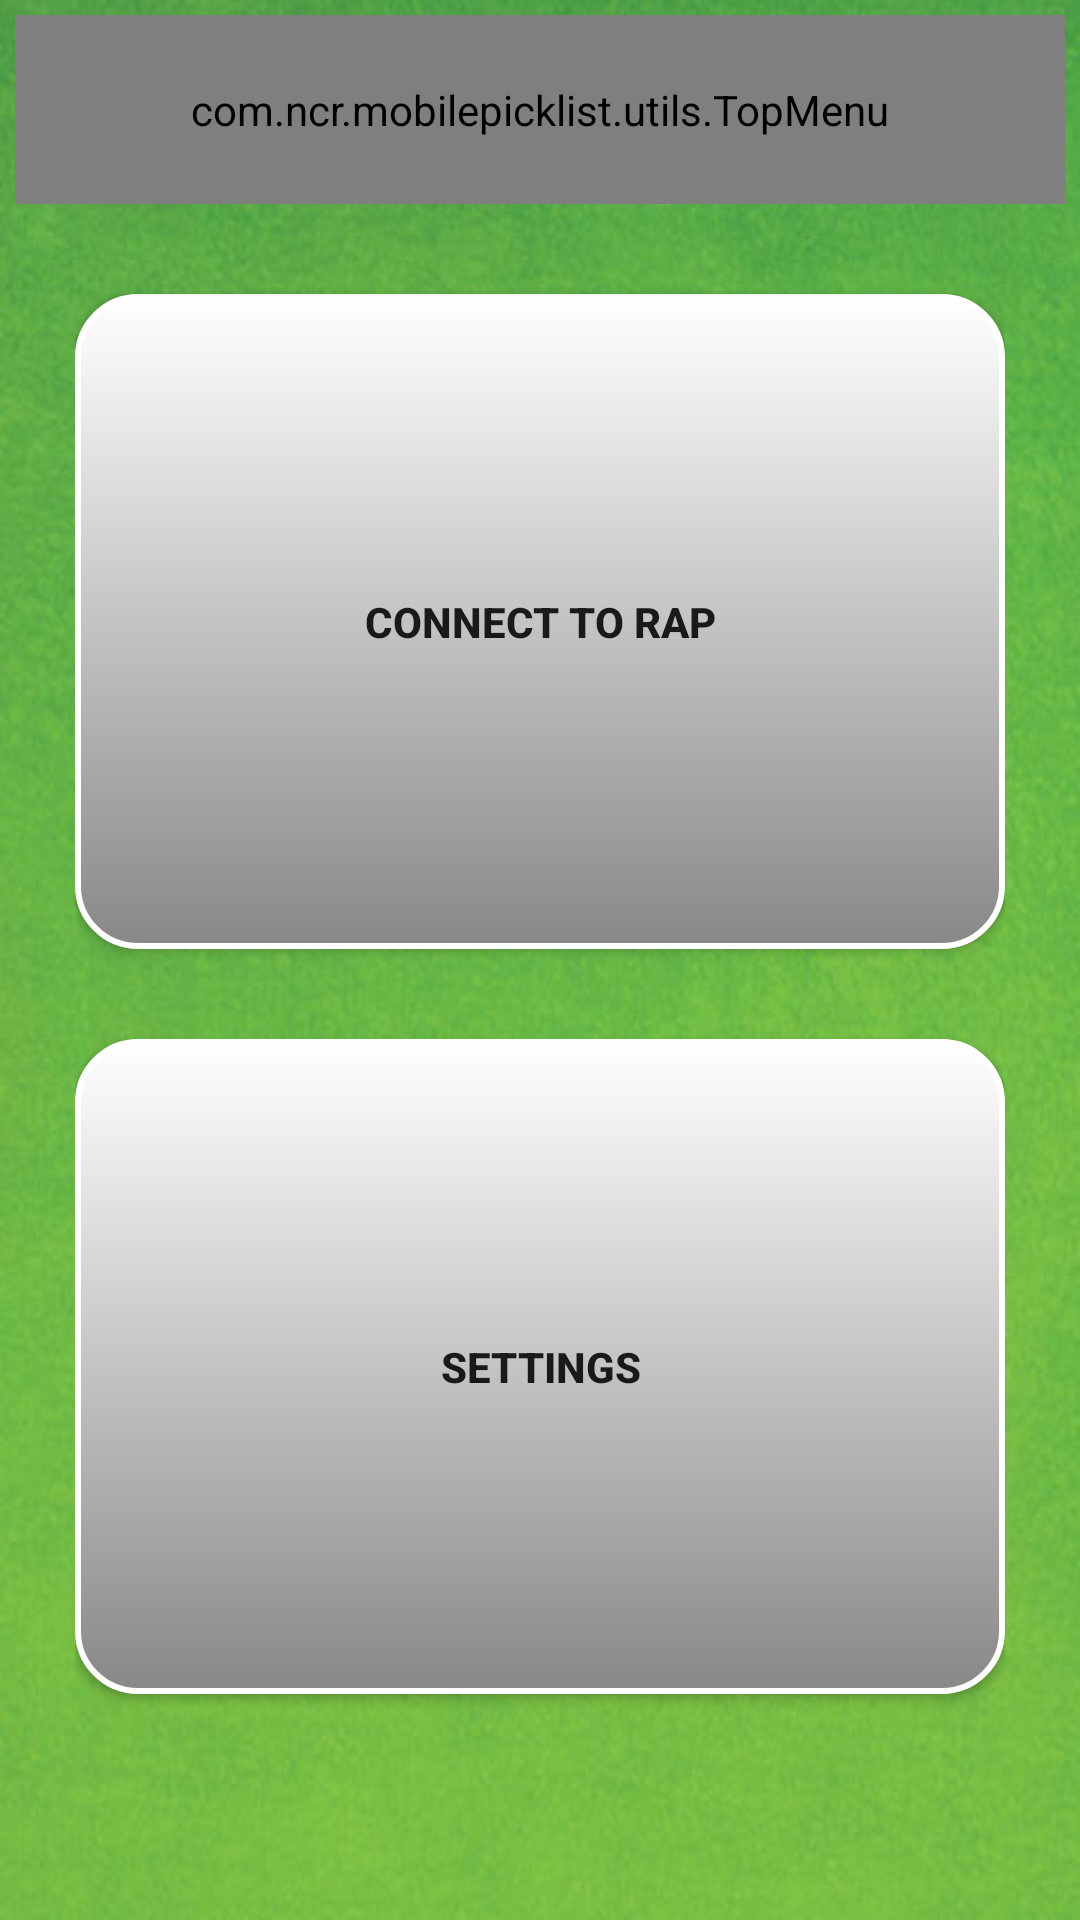

Android layout source for this screen:
<!-- AndroidManifest.xml: application theme AppTheme -->
<!-- res/layout/activity_act_action_type.xml -->
<LinearLayout xmlns:android="http://schemas.android.com/apk/res/android"
    xmlns:tools="http://schemas.android.com/tools"
    android:id="@+id/mainView"
    android:orientation="vertical"
    android:layout_width="fill_parent"
    android:layout_height="fill_parent"
    android:background="@drawable/background"
    tools:context="com.ncr.mobilepicklist.activities.ActActionType">

    <LinearLayout
        android:layout_width="fill_parent"
        android:layout_height="fill_parent"
        android:padding="5dp"
        android:orientation="vertical">
        <LinearLayout
            android:layout_width="fill_parent"
            android:layout_height="0dp"
            android:layout_weight="0.1">
            <com.ncr.mobilepicklist.utils.TopMenu
                android:layout_width="fill_parent"
                android:layout_height="fill_parent"/>
            
                
                
                
                
                
                
        </LinearLayout>
        <LinearLayout
            android:id="@+id/pLTakePic"
            android:orientation="vertical"
            android:layout_gravity="center"
            android:layout_width="fill_parent"
            android:layout_height="0dp"
            android:layout_weight="0.9"
            android:visibility="visible"
            android:padding="20dp">
            <Button
                android:id="@+id/btnConnectNetwork"
                android:layout_width="fill_parent"
                android:layout_height="0dp"
                android:layout_weight="0.2"
                android:layout_gravity="center"
                android:onClick="connectRap"
                android:background="@drawable/big_radiusbutton"
                android:layout_marginTop="10dp"

                android:text="Connect to RAP"
                android:textStyle="bold"
                />
            <Button
                android:id="@+id/btnSettings"
                android:layout_width="fill_parent"
                android:layout_height="0dp"
                android:layout_weight="0.2"
                android:layout_gravity="center"
                android:onClick="openSettings"
                android:background="@drawable/big_radiusbutton"
                android:layout_marginTop="30dp"
                android:layout_marginBottom="50dp"
                android:text="Settings"
                android:textStyle="bold"
                />

        </LinearLayout>
    </LinearLayout>

</LinearLayout>
<!-- resources referenced by this layout -->
<resources>
  <!-- drawable background: png bitmap (drawable, 433255 bytes) -->
  <!-- drawable big_radiusbutton (drawable) -->
  <?xml version="1.0" encoding="utf-8"?>
  <selector xmlns:android="http://schemas.android.com/apk/res/android" >
      <item android:state_pressed="true" >
          <shape android:shape="rectangle"  >
              <corners android:radius="20dp" />
              <stroke android:width="2dp" android:color="#FFFFFF" />
              <gradient android:angle="-90" android:startColor="#FFFFFF" android:endColor="#888888"  />
              <padding android:left="2dp" android:top="2dp" android:right="2dp" android:bottom="2dp" />
          </shape>
      </item>
      <item android:state_focused="true">
          <shape android:shape="rectangle"  >
              <corners android:radius="20dp" />
              <stroke android:width="2dp" android:color="#FFFFFF" />
              <solid android:color="#58857e"/>
              <padding android:left="2dp" android:top="2dp" android:right="2dp" android:bottom="2dp" />
          </shape>
      </item>
      <item >
          <shape android:shape="rectangle"  >
              <corners android:radius="20dp" />
              <stroke android:width="2dp" android:color="#FFFFFF" />
              <gradient android:angle="-90" android:startColor="#FFFFFF" android:endColor="#888888" />
              <padding android:left="2dp" android:top="2dp" android:right="2dp" android:bottom="2dp" />
          </shape>
      </item>
  </selector>
  <style name="AppTheme" parent="Theme.AppCompat.Light.DarkActionBar">
          
          <item name="android:windowNoTitle">true</item>
      </style>
</resources>
